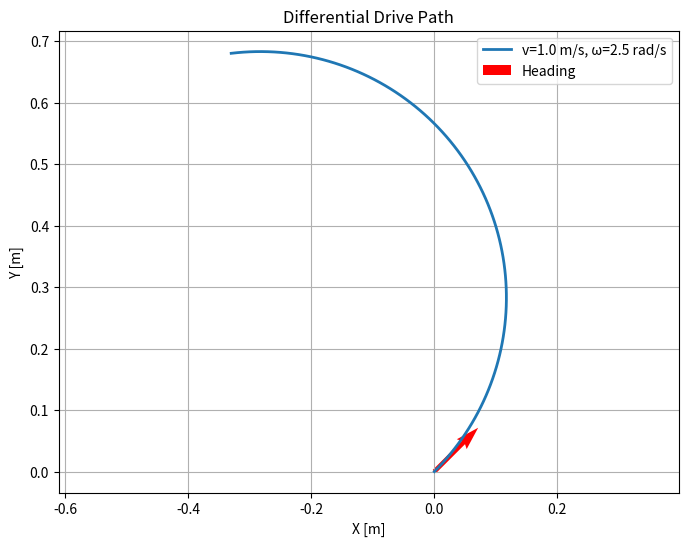

This figure's Python source:
import numpy as np
import matplotlib.pyplot as plt

# --- Initial state ---
x0, y0, theta0 = 0.0, 0.0, np.deg2rad(45)  # Start at origin, 45 deg heading

# --- Inputs ---
v = 1.0       # Linear velocity (m/s) - negative for reverse
omega = 2.5    # Angular velocity (rad/s)

# --- Time settings ---
T = 1.0                     # Total time (s)
dt = 0.01                    # Time step (s)
t = np.arange(0, T, dt)      # Time vector

# --- Preallocate arrays ---
x = np.zeros_like(t)
y = np.zeros_like(t)
theta = np.zeros_like(t)

# --- Initial values ---
x[0], y[0], theta[0] = x0, y0, theta0

# --- Simulation ---
if omega != 0:
        R = v / omega
        for i in range(1, len(t)):
                theta[i] = theta0 + omega * t[i]
                x[i] = x0 + R * (np.sin(theta[i]) - np.sin(theta0))
                y[i] = y0 - R * (np.cos(theta[i]) - np.cos(theta0))
else:
        # Straight line case
        for i in range(1, len(t)):
                theta[i] = theta0
                x[i] = x0 + v * t[i] * np.cos(theta0)
                y[i] = y0 + v * t[i] * np.sin(theta0)

# --- Plotting ---
plt.figure(figsize=(8, 6))
plt.plot(x, y, label=f"v={v} m/s, ω={omega} rad/s", linewidth=2)
plt.quiver(x[::200], y[::200], np.cos(theta[::200]), np.sin(theta[::200]),
        color='r', scale=10, label="Heading")
plt.title("Differential Drive Path")
plt.xlabel("X [m]")
plt.ylabel("Y [m]")
plt.axis('equal')
plt.grid(True)
plt.legend()
plt.show()

